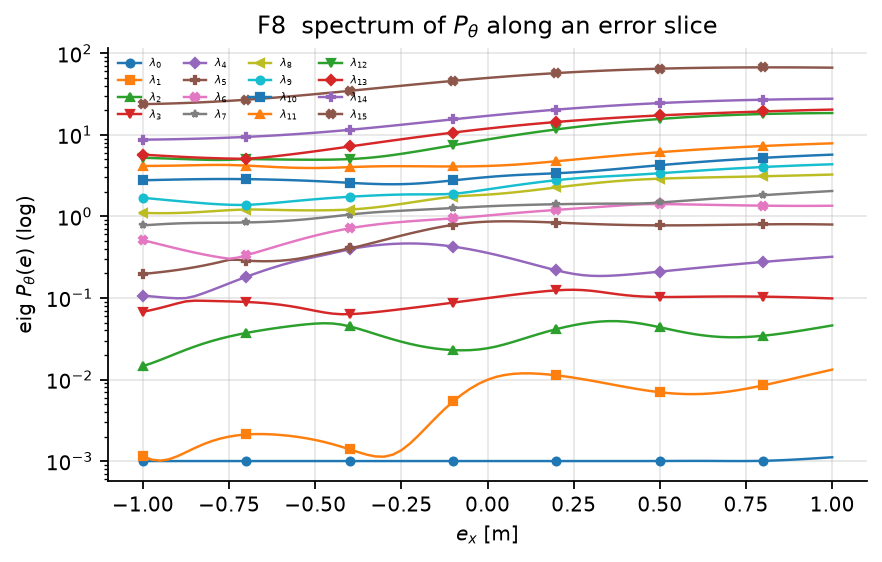

The table this chart was drawn from, first rows:
, 0, 1, 2, 3, 4, 5, 6, 7, 8, 9, 10, 11, 12, 13, 14, 15
-1.0, 0.001, 0.001147, 0.01461, 0.0675, 0.1071, 0.1971, 0.5119, 0.7755, 1.102, 1.691, 2.775, 4.155, 5.232, 5.72, 8.734, 23.78
-0.975, 0.001001, 0.001043, 0.01583, 0.07114, 0.1045, 0.2017, 0.4818, 0.7889, 1.097, 1.653, 2.789, 4.16, 5.195, 5.639, 8.752, 23.9
-0.95, 0.001001, 0.00101, 0.01734, 0.07539, 0.1022, 0.2071, 0.4534, 0.801, 1.095, 1.615, 2.804, 4.169, 5.156, 5.56, 8.777, 24.03
-0.925, 0.001, 0.001049, 0.01911, 0.08032, 0.1003, 0.2132, 0.4269, 0.8115, 1.096, 1.579, 2.818, 4.182, 5.116, 5.483, 8.811, 24.2
-0.9, 0.001, 0.001145, 0.02107, 0.08582, 0.09901, 0.2203, 0.4025, 0.8199, 1.101, 1.544, 2.832, 4.199, 5.075, 5.41, 8.851, 24.38
-0.875, 0.001, 0.001283, 0.02317, 0.09082, 0.09963, 0.2286, 0.3802, 0.8261, 1.11, 1.511, 2.845, 4.219, 5.033, 5.343, 8.899, 24.6
-0.85, 0.001, 0.001442, 0.02534, 0.09258, 0.105, 0.2381, 0.3602, 0.8304, 1.123, 1.479, 2.855, 4.241, 4.991, 5.283, 8.954, 24.84
-0.825, 0.001, 0.001605, 0.02752, 0.09236, 0.1139, 0.2492, 0.3424, 0.8332, 1.138, 1.451, 2.864, 4.262, 4.955, 5.232, 9.015, 25.11
-0.8, 0.001, 0.001758, 0.02965, 0.09183, 0.1248, 0.2619, 0.3269, 0.8349, 1.156, 1.425, 2.87, 4.277, 4.929, 5.188, 9.084, 25.41
-0.775, 0.001, 0.001889, 0.0317, 0.09128, 0.1371, 0.2766, 0.3136, 0.8362, 1.175, 1.404, 2.873, 4.28, 4.922, 5.151, 9.16, 25.75
-0.75, 0.001, 0.001994, 0.03364, 0.09072, 0.1509, 0.2934, 0.3026, 0.8377, 1.192, 1.389, 2.872, 4.268, 4.94, 5.12, 9.243, 26.11
-0.725, 0.001, 0.002071, 0.03549, 0.09009, 0.1658, 0.2938, 0.3126, 0.8398, 1.206, 1.382, 2.869, 4.238, 4.984, 5.096, 9.335, 26.51
-0.7, 0.001, 0.002119, 0.03724, 0.08929, 0.1817, 0.2874, 0.3342, 0.8431, 1.213, 1.386, 2.863, 4.196, 5.032, 5.098, 9.435, 26.94
-0.675, 0.001, 0.002142, 0.03891, 0.0882, 0.1984, 0.2834, 0.3583, 0.8478, 1.214, 1.401, 2.853, 4.147, 5.032, 5.174, 9.544, 27.4
-0.65, 0.001, 0.002142, 0.04051, 0.08673, 0.2158, 0.2818, 0.3848, 0.8544, 1.211, 1.424, 2.841, 4.096, 5.016, 5.287, 9.663, 27.9
-0.625, 0.001, 0.002123, 0.04205, 0.08482, 0.2335, 0.2827, 0.4138, 0.8632, 1.205, 1.453, 2.826, 4.046, 5, 5.419, 9.793, 28.43
-0.6, 0.001, 0.002088, 0.04354, 0.08244, 0.2515, 0.2864, 0.4448, 0.8743, 1.198, 1.486, 2.808, 4.002, 4.986, 5.567, 9.933, 28.99
-0.575, 0.001, 0.002038, 0.04497, 0.07961, 0.2694, 0.2928, 0.4775, 0.888, 1.192, 1.52, 2.788, 3.965, 4.973, 5.729, 10.09, 29.59
-0.55, 0.001, 0.001975, 0.04632, 0.07642, 0.2868, 0.3025, 0.5116, 0.9044, 1.188, 1.555, 2.765, 3.938, 4.963, 5.905, 10.25, 30.22
-0.525, 0.001, 0.0019, 0.04752, 0.07301, 0.3032, 0.3159, 0.5464, 0.9236, 1.186, 1.59, 2.739, 3.923, 4.956, 6.093, 10.43, 30.88
-0.5, 0.001, 0.001814, 0.04848, 0.0696, 0.319, 0.3322, 0.5815, 0.9455, 1.185, 1.624, 2.711, 3.921, 4.954, 6.292, 10.62, 31.57
-0.475, 0.001, 0.001718, 0.04896, 0.06653, 0.3358, 0.3499, 0.6164, 0.9699, 1.188, 1.656, 2.68, 3.931, 4.959, 6.503, 10.83, 32.29
-0.45, 0.001, 0.001613, 0.04863, 0.06426, 0.3544, 0.3679, 0.6504, 0.9964, 1.193, 1.686, 2.647, 3.953, 4.973, 6.725, 11.04, 33.04
-0.425, 0.001, 0.001503, 0.0472, 0.0632, 0.3746, 0.3861, 0.6831, 1.024, 1.201, 1.714, 2.614, 3.983, 5, 6.956, 11.28, 33.82
-0.4, 0.001, 0.001391, 0.04482, 0.06328, 0.3954, 0.4051, 0.7142, 1.052, 1.214, 1.74, 2.58, 4.018, 5.045, 7.198, 11.52, 34.63
-0.375, 0.001, 0.001286, 0.04194, 0.06414, 0.4139, 0.4276, 0.7432, 1.079, 1.233, 1.765, 2.548, 4.053, 5.111, 7.449, 11.79, 35.47
-0.35, 0.001, 0.001197, 0.03895, 0.06547, 0.4291, 0.4541, 0.7699, 1.103, 1.259, 1.788, 2.52, 4.084, 5.204, 7.708, 12.06, 36.33
-0.325, 0.001, 0.001139, 0.03608, 0.06708, 0.4418, 0.4832, 0.7944, 1.124, 1.291, 1.809, 2.497, 4.106, 5.325, 7.976, 12.35, 37.21
-0.3, 0.001, 0.001132, 0.03344, 0.06888, 0.4521, 0.5144, 0.8165, 1.142, 1.33, 1.828, 2.482, 4.121, 5.474, 8.251, 12.65, 38.12
-0.275, 0.001, 0.001197, 0.03109, 0.07083, 0.4598, 0.5473, 0.8364, 1.159, 1.374, 1.843, 2.477, 4.128, 5.65, 8.534, 12.97, 39.04
-0.25, 0.001, 0.001358, 0.02907, 0.0729, 0.4644, 0.5817, 0.8545, 1.174, 1.423, 1.854, 2.484, 4.128, 5.851, 8.824, 13.3, 39.98
-0.225, 0.001, 0.001642, 0.02735, 0.07509, 0.4659, 0.6171, 0.8711, 1.189, 1.475, 1.86, 2.504, 4.124, 6.075, 9.119, 13.64, 40.94
-0.2, 0.001, 0.002068, 0.02594, 0.07738, 0.464, 0.6531, 0.8867, 1.203, 1.531, 1.863, 2.537, 4.117, 6.318, 9.419, 13.99, 41.91
-0.175, 0.001, 0.002655, 0.02481, 0.07979, 0.4589, 0.6889, 0.9016, 1.219, 1.588, 1.863, 2.581, 4.109, 6.58, 9.725, 14.35, 42.89
-0.15, 0.001, 0.003407, 0.02395, 0.08229, 0.4507, 0.724, 0.9164, 1.234, 1.645, 1.865, 2.635, 4.102, 6.857, 10.03, 14.73, 43.88
-0.125, 0.001, 0.004321, 0.02332, 0.08491, 0.4397, 0.7573, 0.9314, 1.25, 1.7, 1.874, 2.697, 4.097, 7.149, 10.35, 15.11, 44.88
-0.1, 0.001, 0.005377, 0.02293, 0.08763, 0.4262, 0.7877, 0.9472, 1.267, 1.745, 1.897, 2.763, 4.095, 7.454, 10.66, 15.49, 45.88
-0.075, 0.001, 0.006534, 0.02279, 0.09046, 0.4108, 0.8141, 0.9644, 1.283, 1.778, 1.939, 2.833, 4.098, 7.77, 10.98, 15.89, 46.88
-0.05, 0.001, 0.007734, 0.02292, 0.0934, 0.3938, 0.8356, 0.9833, 1.3, 1.801, 1.999, 2.903, 4.108, 8.096, 11.3, 16.29, 47.87
-0.025, 0.001, 0.008898, 0.02336, 0.09643, 0.3756, 0.8516, 1.004, 1.316, 1.824, 2.069, 2.971, 4.125, 8.432, 11.62, 16.7, 48.87
0.0, 0.001, 0.009936, 0.02417, 0.09956, 0.3568, 0.8624, 1.026, 1.331, 1.851, 2.144, 3.036, 4.152, 8.775, 11.93, 17.11, 49.85
0.025, 0.001, 0.01077, 0.02539, 0.1028, 0.3376, 0.8685, 1.049, 1.344, 1.883, 2.222, 3.096, 4.19, 9.124, 12.25, 17.52, 50.83
0.05, 0.001, 0.01137, 0.027, 0.106, 0.3184, 0.8708, 1.072, 1.357, 1.922, 2.303, 3.149, 4.239, 9.479, 12.57, 17.93, 51.79
0.075, 0.001, 0.01173, 0.02898, 0.1094, 0.2994, 0.8699, 1.094, 1.368, 1.968, 2.385, 3.197, 4.3, 9.838, 12.88, 18.35, 52.74
0.1, 0.001, 0.01189, 0.03123, 0.1127, 0.2811, 0.8666, 1.116, 1.378, 2.019, 2.467, 3.239, 4.372, 10.2, 13.19, 18.76, 53.67
0.125, 0.001, 0.01189, 0.0337, 0.1159, 0.2635, 0.8614, 1.138, 1.388, 2.075, 2.549, 3.277, 4.454, 10.56, 13.49, 19.17, 54.59
0.15, 0.001, 0.01176, 0.03628, 0.119, 0.2469, 0.8549, 1.159, 1.396, 2.135, 2.629, 3.312, 4.545, 10.93, 13.79, 19.58, 55.48
0.175, 0.001, 0.01154, 0.03891, 0.1217, 0.2317, 0.8474, 1.18, 1.404, 2.199, 2.706, 3.347, 4.644, 11.3, 14.09, 19.99, 56.34
0.2, 0.001, 0.01125, 0.04152, 0.124, 0.2181, 0.8394, 1.201, 1.41, 2.264, 2.78, 3.384, 4.748, 11.66, 14.38, 20.39, 57.18
0.225, 0.001, 0.01091, 0.04402, 0.1256, 0.2064, 0.8312, 1.222, 1.416, 2.331, 2.849, 3.425, 4.856, 12.03, 14.66, 20.78, 58
0.25, 0.001, 0.01052, 0.04635, 0.126, 0.1971, 0.8231, 1.243, 1.422, 2.399, 2.911, 3.472, 4.969, 12.39, 14.94, 21.17, 58.78
0.275, 0.001, 0.01012, 0.0484, 0.125, 0.1906, 0.8153, 1.264, 1.426, 2.465, 2.967, 3.526, 5.083, 12.74, 15.21, 21.55, 59.53
0.3, 0.001, 0.009699, 0.05009, 0.1226, 0.187, 0.8079, 1.285, 1.429, 2.531, 3.017, 3.588, 5.199, 13.09, 15.48, 21.92, 60.25
0.325, 0.001, 0.009279, 0.05131, 0.119, 0.1859, 0.8012, 1.307, 1.432, 2.594, 3.062, 3.657, 5.317, 13.44, 15.73, 22.28, 60.94
0.35, 0.001, 0.008867, 0.05196, 0.1151, 0.1868, 0.7952, 1.329, 1.433, 2.653, 3.105, 3.732, 5.435, 13.78, 15.98, 22.63, 61.59
0.375, 0.001, 0.008472, 0.05194, 0.1113, 0.1891, 0.79, 1.351, 1.434, 2.708, 3.146, 3.812, 5.552, 14.12, 16.22, 22.98, 62.21
0.4, 0.001, 0.008101, 0.05125, 0.1082, 0.1924, 0.7856, 1.373, 1.435, 2.758, 3.188, 3.895, 5.669, 14.44, 16.45, 23.31, 62.79
0.425, 0.001, 0.007761, 0.04992, 0.1058, 0.1963, 0.7821, 1.394, 1.436, 2.802, 3.233, 3.981, 5.786, 14.76, 16.68, 23.63, 63.33
0.45, 0.001, 0.007458, 0.0481, 0.1042, 0.2007, 0.7795, 1.411, 1.442, 2.84, 3.28, 4.068, 5.901, 15.07, 16.9, 23.94, 63.84
0.475, 0.001001, 0.007197, 0.04597, 0.1032, 0.2054, 0.7776, 1.416, 1.458, 2.873, 3.331, 4.157, 6.014, 15.37, 17.1, 24.23, 64.31
... 21 more rows
